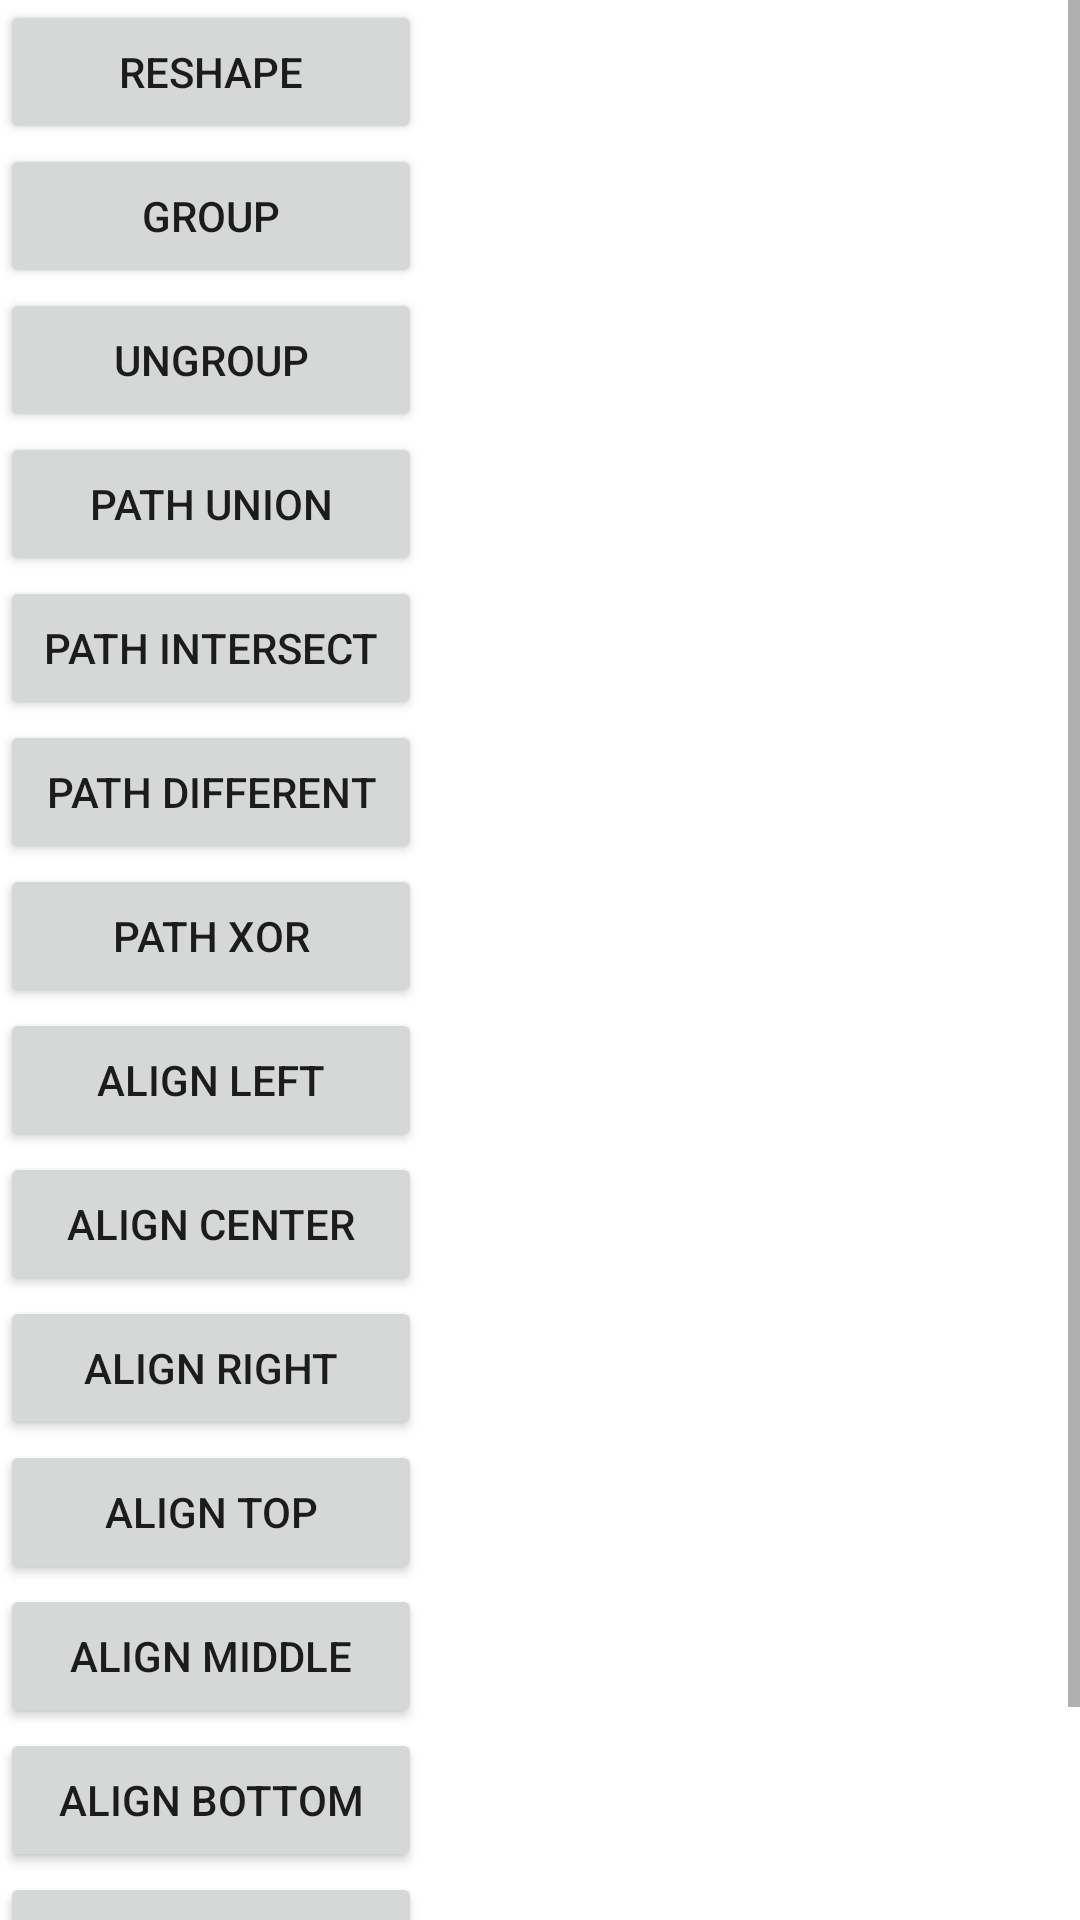

The Android layout XML behind this screen, and the referenced resources:
<!-- AndroidManifest.xml: application theme AppTheme -->
<!-- res/layout/right_drawer_layout.xml -->
<?xml version="1.0" encoding="utf-8"?>
<ScrollView
    xmlns:android="http://schemas.android.com/apk/res/android"
    android:layout_width="wrap_content"
    android:layout_height="match_parent"
    android:layout_gravity="end"
    android:background="#eeffffff">

    <LinearLayout
        android:layout_width="wrap_content"
        android:layout_height="wrap_content"
        android:gravity="center_horizontal"
        android:orientation="vertical">

        <Button
            android:id="@+id/reshape_button"
            android:layout_width="match_parent"
            android:layout_height="wrap_content"
            android:onClick="reshape"
            android:text="ReShape"/>

        <Button
            android:id="@+id/group_button"
            android:layout_width="match_parent"
            android:layout_height="wrap_content"
            android:onClick="group"
            android:text="Group"/>

        <Button
            android:id="@+id/ungroup_button"
            android:layout_width="match_parent"
            android:layout_height="wrap_content"
            android:onClick="ungroup"
            android:text="Ungroup"/>

        <Button
            android:id="@+id/union_button"
            android:layout_width="match_parent"
            android:layout_height="wrap_content"
            android:onClick="pathUnion"
            android:text="Path Union"/>

        <Button
            android:id="@+id/intersect_button"
            android:layout_width="match_parent"
            android:layout_height="wrap_content"
            android:onClick="pathIntersect"
            android:text="Path Intersect"/>

        <Button
            android:id="@+id/different_button"
            android:layout_width="match_parent"
            android:layout_height="wrap_content"
            android:onClick="pathDifferent"
            android:text="Path Different"/>

        <Button
            android:id="@+id/xor_button"
            android:layout_width="match_parent"
            android:layout_height="wrap_content"
            android:onClick="pathXor"
            android:text="Path Xor"/>

        <Button
            android:id="@+id/align_left_button"
            android:layout_width="match_parent"
            android:layout_height="wrap_content"
            android:onClick="alignLeft"
            android:text="Align Left"/>

        <Button
            android:id="@+id/align_center_button"
            android:layout_width="match_parent"
            android:layout_height="wrap_content"
            android:onClick="alignCenter"
            android:text="Align Center"/>

        <Button
            android:id="@+id/align_right_button"
            android:layout_width="match_parent"
            android:layout_height="wrap_content"
            android:onClick="alignRight"
            android:text="Align Right"/>

        <Button
            android:id="@+id/align_top_button"
            android:layout_width="match_parent"
            android:layout_height="wrap_content"
            android:onClick="alignTop"
            android:text="Align Top"/>

        <Button
            android:id="@+id/align_middle_button"
            android:layout_width="match_parent"
            android:layout_height="wrap_content"
            android:onClick="alignMiddle"
            android:text="Align Middle"/>

        <Button
            android:id="@+id/align_bottom_button"
            android:layout_width="match_parent"
            android:layout_height="wrap_content"
            android:onClick="alignBottom"
            android:text="Align Bottom"/>
        <Button
            android:id="@+id/flip_vertical_button"
            android:layout_width="match_parent"
            android:layout_height="wrap_content"
            android:onClick="flipVertical"
            android:text="Flip Vertical"/>

        <Button
            android:id="@+id/flip_horizontal_button"
            android:layout_width="match_parent"
            android:layout_height="wrap_content"
            android:onClick="flipHorizontal"
            android:text="Flip Horizontal"/>
    </LinearLayout>
</ScrollView>
<!-- resources referenced by this layout -->
<resources>
  <style name="AppTheme" parent="Theme.AppCompat.Light.DarkActionBar">
          
          <item name="colorPrimary">@color/colorPrimary</item>
          <item name="colorPrimaryDark">@color/colorPrimaryDark</item>
          <item name="colorAccent">@color/colorAccent</item>
      </style>
  <!-- not gathered from this repository: default colours our renderer supplied (Android Studio template values) -->
  <color name="colorPrimary">#FF6200EE</color>
  <color name="colorPrimaryDark">#FF3700B3</color>
  <color name="colorAccent">#FF03DAC5</color>
</resources>
